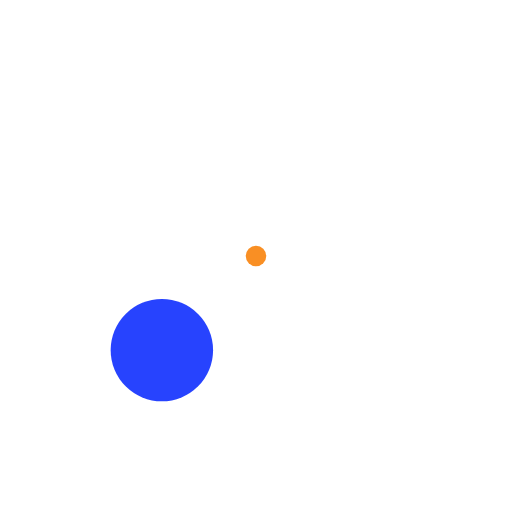
t = 0.00 s
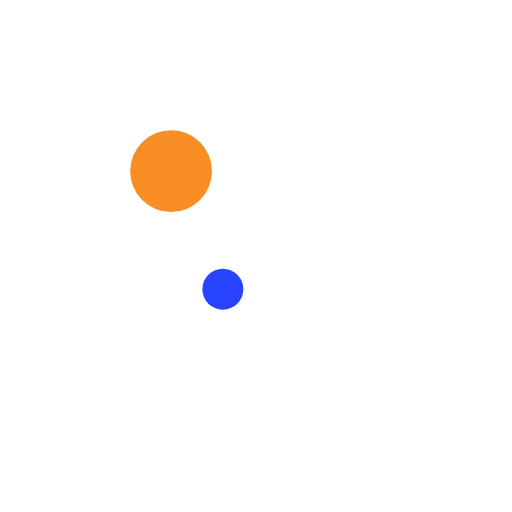
t = 0.55 s
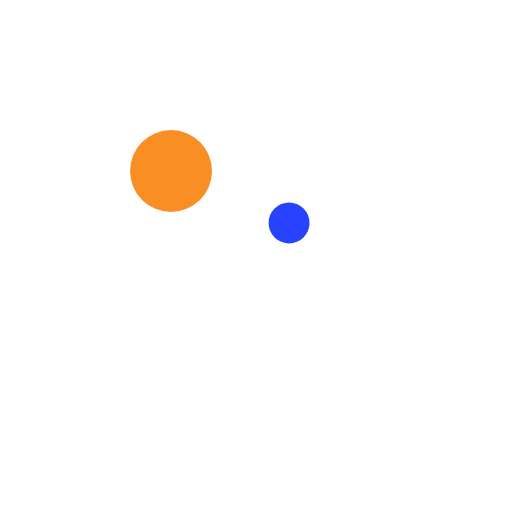
t = 0.92 s
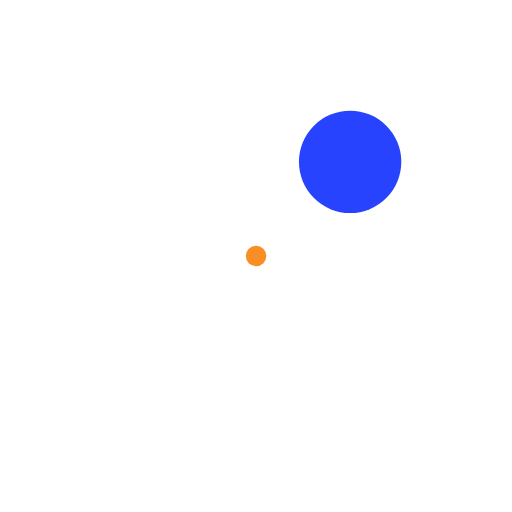
t = 1.47 s
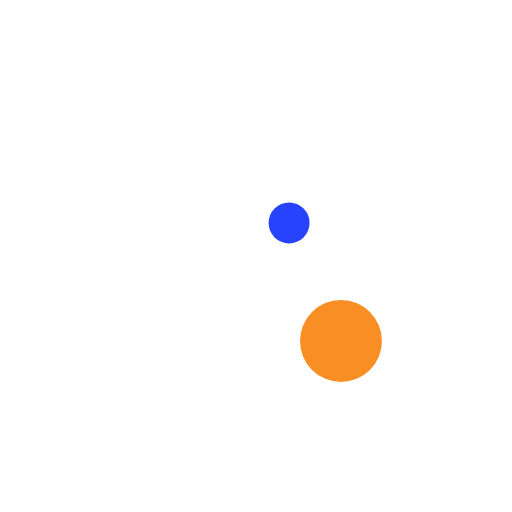
t = 2.02 s
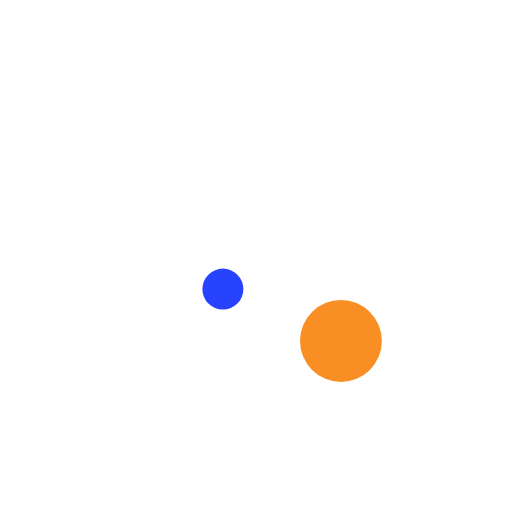
t = 2.39 s

The animated SVG that drew these frames (rendered in a browser with its animation timeline set to each time). Animation: 6 SMIL elements (animate=6); one cycle of 2.94 s, repeats indefinitely.

<svg xmlns="http://www.w3.org/2000/svg" xmlns:xlink="http://www.w3.org/1999/xlink" style="margin:auto;background:#fff;display:block;" width="200px" height="200px" viewBox="0 0 100 100" preserveAspectRatio="xMidYMid">
<circle cx="50" cy="50" r="10" fill="#f98f24">
  <animate attributeName="cx" values="68.38477631085024;31.61522368914976;68.38477631085024" keyTimes="0;0.5;1" dur="2.941176470588235s" calcMode="spline" keySplines="0.3 0 0.7 1;0.3 0 0.7 1" repeatCount="indefinite" begin="-0.7352941176470588s"></animate>
  <animate attributeName="cy" values="68.38477631085024;31.615223689149765;68.38477631085024" keyTimes="0;0.5;1" dur="2.941176470588235s" calcMode="spline" keySplines="0.3 0 0.7 1;0.3 0 0.7 1" repeatCount="indefinite" begin="-0.7352941176470588s"></animate>
  <animate attributeName="r" values="10;2;10;2;10" keyTimes="0;0.25;0.5;0.75;1" dur="2.941176470588235s" repeatCount="indefinite" begin="-0.7352941176470588s"></animate>
</circle><circle cx="50" cy="50" r="10" fill="#2743fe">
  <animate attributeName="cx" values="31.615223689149765;68.38477631085023;31.615223689149765" keyTimes="0;0.5;1" dur="2.941176470588235s" calcMode="spline" keySplines="0.3 0 0.7 1;0.3 0 0.7 1" repeatCount="indefinite" begin="0s"></animate>
  <animate attributeName="cy" values="68.38477631085024;31.61522368914976;68.38477631085024" keyTimes="0;0.5;1" dur="2.941176470588235s" calcMode="spline" keySplines="0.3 0 0.7 1;0.3 0 0.7 1" repeatCount="indefinite" begin="0s"></animate>
  <animate attributeName="r" values="10;2;10;2;10" keyTimes="0;0.25;0.5;0.75;1" dur="2.941176470588235s" repeatCount="indefinite" begin="0s"></animate>
</circle>
</svg>
